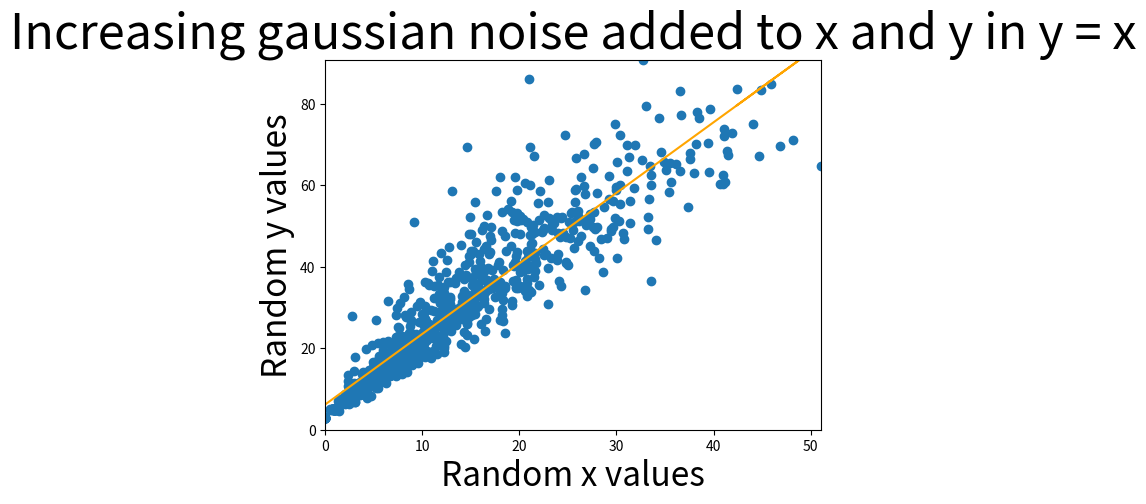

Reproduce this figure in Python.
import matplotlib.pyplot as plt
import numpy as np

xValues, yValues = [], []
scatteredness = 0.2
m = 2
c = 3
for i in range(40):
    for j in range(40-i):
        xValues.append(i + i*np.random.normal(0,scatteredness))
        yValues.append(m*i + i*np.random.normal(0,scatteredness) + c)
xValues.append(100)
yValues.append(10000)
plt.xlabel('Random x values', fontsize = 24)
plt.ylabel('Random y values', fontsize = 24)
plt.title('Increasing gaussian noise added to x and y in y = x',\
          fontsize = 35)

# once problem is solved, try removing outlier (100,10000) by
# uncommenting (remove ''') following lines:
xValues = xValues[:-1]
yValues = yValues[:-1]

# Estimating m
n = len(xValues)
xValues = np.array(xValues)

#creating an array of xy values
xyValues = np.array([xValues[i]*yValues[i] for i in range(n)])

#write formulae of numerator and denominator of m below:-
mNum = n*np.sum(xyValues) - np.sum(xValues)*np.sum(yValues)
mDen = n*np.sum(xValues**2) - (np.sum(xValues))**2
mEst = mNum/mDen
print(mEst)

# Estimating c
# write formulae for c below:-
cEst = np.sum(yValues)/n - mEst*np.sum(xValues)/n
print(cEst)

# dropping outlier/last element (100,10000) only in the view to zoomin:-
plt.xlim(0,max(xValues[:-1]))
plt.ylim(0,max(yValues[:-1]))

plt.scatter(xValues, yValues)

# uncomment following to show estimated line fit in orange:-
plt.plot(xValues, mEst*xValues + cEst, color='orange')

plt.show()


